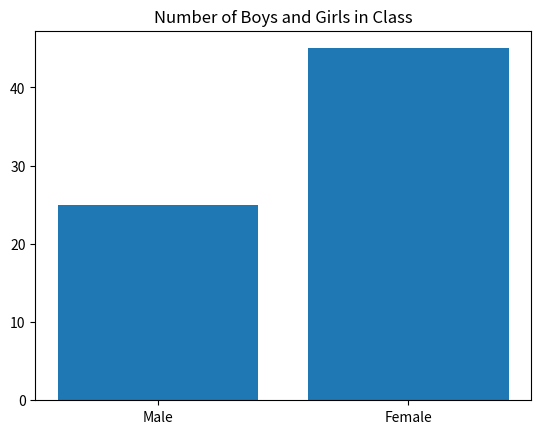

This chart was generated by the following Python code:
# This shows how to create line graphs.

import numpy as np
import matplotlib.pyplot as plt

xPoints = np.array(["Male", "Female"]) # X-axis representing the genders to compare
yPoints = np.array([25, 45]) # Y-axis representing numbers per gender.

plt.bar(xPoints, yPoints) # Create bar graph by just passing the data for x-axis and y-axis.
plt.title("Number of Boys and Girls in Class")

plt.show()